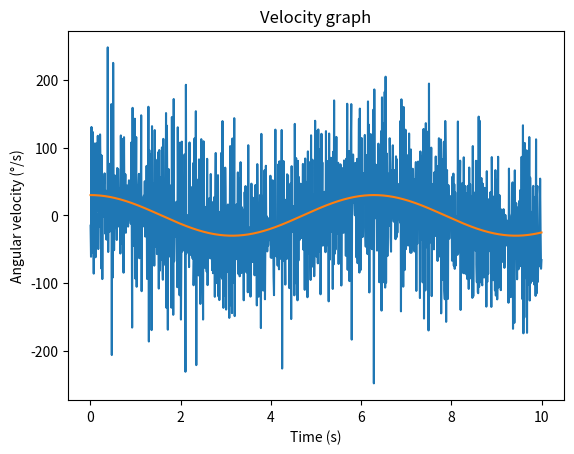

The script that saved this image:
import numpy as np
import matplotlib.pyplot as plt

time = np.linspace(0,10,1000)
angles = 30*np.sin(time)
# let's experiment by injecting noise into the encoder readings
mu = 0
sigma = 0.5
noise = np.random.normal(mu,sigma,size=1000) # this creates positive or negative noise value which we add on
noisy_angles = angles + noise

# estimate angular velocity using derivative
angles_delta = np.diff(noisy_angles)
print(f"Angle deltas: {angles_delta}")

time_delta = np.diff(time)

clean_vel = (np.diff(angles))/time_delta
noisy_vel = angles_delta/time_delta

midpoint_time = (time[1:] + time[:-1])/2

# noisy angular velocity graph
plt.plot(midpoint_time,noisy_vel)
plt.xlabel("Time (s)")
plt.ylabel("Angular velocity (°/s)")
plt.title("Velocity graph")

# ideal angular velocity graph
plt.plot(midpoint_time,clean_vel)
plt.xlabel("Time (s)")
plt.ylabel("Angular velocity (°/s)")



plt.show()
